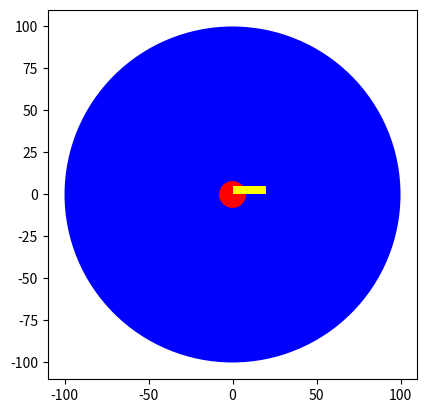

Write the Python code that produced this figure.
# -*- coding: utf-8 -*-
"""Lucas DRS  3-4 CLASSES.ipynb

Automatically generated by Colaboratory.

Original file is located at
    https://colab.research.google.com/drive/1ADptPUR8Br9lyKu7inYKbISJRy_WRuxK
"""

# Commented out IPython magic to ensure Python compatibility.
import matplotlib.pyplot as plt
# %matplotlib inline

# Create a class Circle

class Circle(object):
    
    # Constructor
    def __init__(self, radius=3, color='blue'):
        self.radius = radius
        self.color = color 
    
    # Method
    def add_radius(self, r):
        self.radius = self.radius + r
        return(self.radius)
    
    # Method
    def drawCircle(self):
        plt.gca().add_patch(plt.Circle((0, 0), radius=self.radius, fc=self.color))
        plt.axis('scaled')
        plt.show()

# Create an object RedCircle

RedCircle = Circle(10, 'red')

# Find out the methods can be used on the object RedCircle

dir(RedCircle)

# Print the object attribute radius

RedCircle.radius

# Set the object attribute radius

RedCircle.radius = 1
RedCircle.radius

# Call the method drawCircle

RedCircle.drawCircle()

# Use method to change the object attribute radius

print('Radius of object:',RedCircle.radius)
RedCircle.add_radius(2)
print('Radius of object of after applying the method add_radius(2):',RedCircle.radius)
RedCircle.add_radius(5)
print('Radius of object of after applying the method add_radius(5):',RedCircle.radius)

# Create a blue circle with a given radius

BlueCircle = Circle(radius=100)

# Print the object attribute radius

BlueCircle.radius

# Print the object attribute color

BlueCircle.color

# Call the method drawCircle

BlueCircle.drawCircle()

RedCircle.drawCircle()

# Create a new Rectangle class for creating a rectangle object

class Rectangle(object):
    
    # Constructor
    def __init__(self, width=2, height=3, color='r'):
        self.height = height 
        self.width = width
        self.color = color
    
    # Method
    def drawRectangle(self):
        plt.gca().add_patch(plt.Rectangle((0, 0), self.width, self.height ,fc=self.color))
        plt.axis('scaled')
        plt.show()

# Create a new object rectangle

SkinnyBlueRectangle = Rectangle(2, 3, 'blue')

# Print the object attribute height

SkinnyBlueRectangle.height

# Print the object attribute width

SkinnyBlueRectangle.width

# Print the object attribute color

SkinnyBlueRectangle.color

# Use the drawRectangle method to draw the shape

SkinnyBlueRectangle.drawRectangle()

# Create a new object rectangle

FatYellowRectangle = Rectangle(20, 5, 'yellow')

# Print the object attribute height

FatYellowRectangle.height

# Print the object attribute width

FatYellowRectangle.width

# Print the object attribute color

FatYellowRectangle.color

# Use the drawRectangle method to draw the shape

FatYellowRectangle.drawRectangle()



"""Exercício - Text Analysis

You have been recruited by your friend, a linguistics enthusiast, to create a utility tool that can perform analysis on a given piece of text. Complete the class
'analysedText' with the following methods -

<ul>
    <li> Constructor (__init__) - This method should take the argument <code>text</code>, make it lower case, and remove all punctuation.  Assume only the following punctuation is used: period (.), exclamation mark (!), comma (,) and question mark (?). Assign this newly formatted text to a new attribute called <code>fmtText</code>.
    <li> freqAll - This method should create and <strong>return</strong> dictionary of all unique words in the text, along with the number of times they occur in the text. Each key in the dictionary should be the unique word appearing in the text and the associated value should be the number of times it occurs in the text. Create this dictionary from the <code>fmtText</code> attribute.
    <li> freqOf - This method should take a word as an argument and <strong>return</strong> the number of occurrences of that word in <code>fmtText</code>.
</ul>
 The skeleton code has been given to you. Docstrings can be ignored for the purpose of the exercise. <br>
 <i> Hint: Some useful functions are <code>replace()</code>, <code>lower()</code>, <code>split()</code>, <code>count()</code> </i><br>
"""

class analysedText(object):
    
    def __init__ (self, text):
        # remove punctuation
        formattedText = text.replace('.','').replace('!','').replace('?','').replace(',','')
        
        # make text lowercase
        formattedText = formattedText.lower()
        
        self.fmtText = formattedText
        
    def freqAll(self):        
        # split text into words
        wordList = self.fmtText.split(' ')
        
        # Create dictionary
        freqMap = {}
        for word in set(wordList): # use set to remove duplicates in list
            freqMap[word] = wordList.count(word)
        
        return freqMap
    
    def freqOf(self,word):
        # get frequency map
        freqDict = self.freqAll()
        
        if word in freqDict:
            return freqDict[word]
        else:
            return 0

import sys

sampleMap = {'eirmod': 1,'sed': 1, 'amet': 2, 'diam': 5, 'consetetur': 1, 'labore': 1, 'tempor': 1, 'dolor': 1, 'magna': 2, 'et': 3, 'nonumy': 1, 'ipsum': 1, 'lorem': 2}

def testMsg(passed):
    if passed:
       return 'Test Passed'
    else :
       return 'Test Failed'

print("Constructor: ")
try:
    samplePassage = analysedText("Lorem ipsum dolor! diam amet, consetetur Lorem magna. sed diam nonumy eirmod tempor. diam et labore? et diam magna. et diam amet.")
    print(testMsg(samplePassage.fmtText == "lorem ipsum dolor diam amet consetetur lorem magna sed diam nonumy eirmod tempor diam et labore et diam magna et diam amet"))
except:
    print("Error detected. Recheck your function " )
print("freqAll: ")
try:
    wordMap = samplePassage.freqAll()
    print(testMsg(wordMap==sampleMap))
except:
    print("Error detected. Recheck your function " )
print("freqOf: ")
try:
    passed = True
    for word in sampleMap:
        if samplePassage.freqOf(word) != sampleMap[word]:
            passed = False
            break
    print(testMsg(passed))
    
except:
    print("Error detected. Recheck your function  " )

